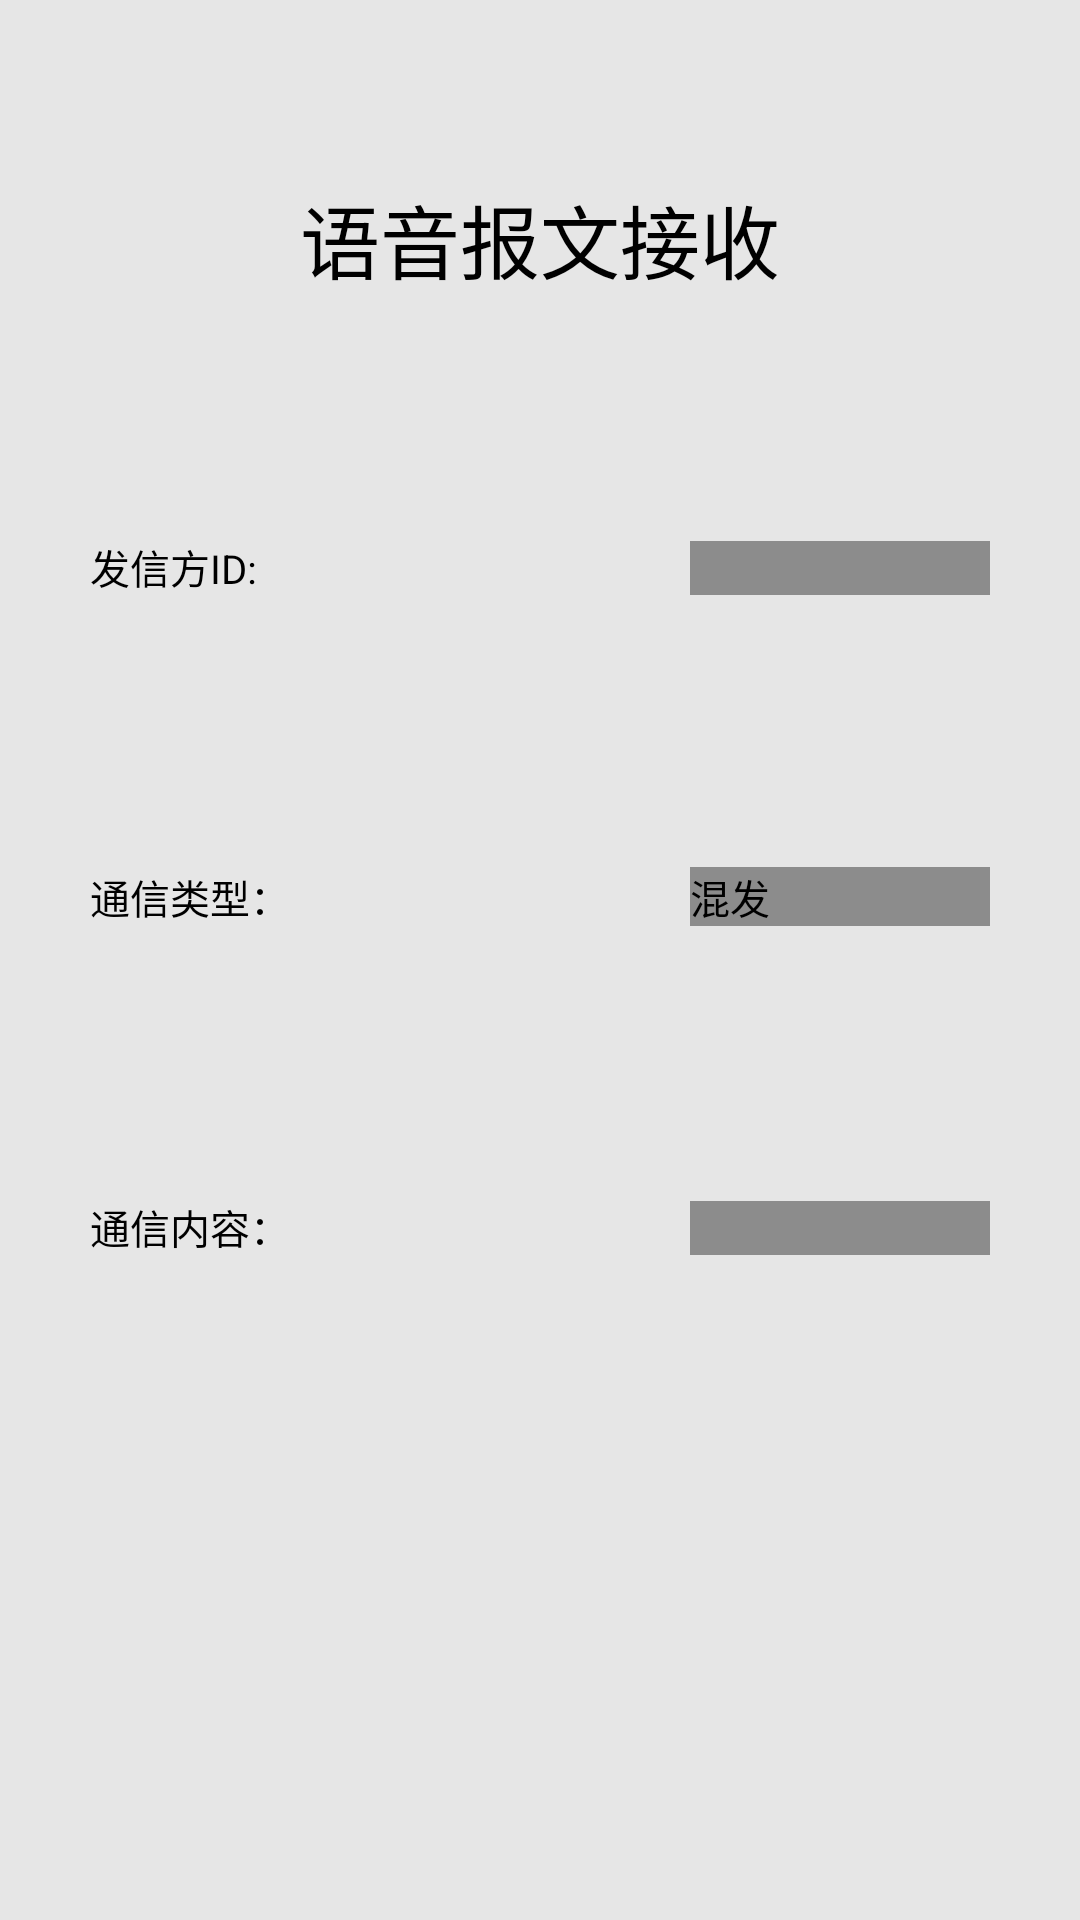

Reconstruct the res/layout file that produces this screen, plus the resources it refers to.
<!-- AndroidManifest.xml: application theme AppTheme -->
<!-- res/layout/activity_yybwjs.xml -->
<LinearLayout
    xmlns:android="http://schemas.android.com/apk/res/android"
    android:background="#e6e6e6"
    android:orientation="vertical"
    android:layout_width="match_parent"
    android:layout_height="match_parent"
    >

    <TextView
        android:layout_width="match_parent"
        android:layout_height="wrap_content"
        android:layout_marginTop="60dp"
        android:layout_marginLeft="30dp"
        android:layout_marginRight="30dp"
        android:textColor="#000000"
        android:gravity="center"
        android:textSize="80px"
        android:text="语音报文接收"
        />

    <LinearLayout
        android:orientation="horizontal"
        android:layout_width="match_parent"
        android:layout_height="60dp"
        android:layout_marginTop="80dp"
        android:layout_marginLeft="30dp"
        android:layout_marginRight="30dp"
        >
        <TextView
            android:layout_width="200dp"
            android:layout_height="wrap_content"
            android:textColor="#000000"
            android:textSize="40px"
            android:text="发信方ID:"
            />

        <TextView
            android:id="@+id/text_ReceiveIDnumber"
            android:layout_width="0dp"
            android:layout_height="wrap_content"
            android:layout_weight="1"
            android:textColor="#000000"
            android:inputType="number"
            android:background="#8c8c8c"
            android:textSize="40px"
            android:maxLength="6"
            android:textColorHint="#000000"
            />

    </LinearLayout>

    <LinearLayout
        android:orientation="horizontal"
        android:layout_width="match_parent"
        android:layout_height="60dp"
        android:layout_marginTop="50dp"
        android:layout_marginLeft="30dp"
        android:layout_marginRight="30dp"
        >
        <TextView
            android:layout_width="200dp"
            android:layout_height="wrap_content"
            android:layout_marginTop="0dp"
            android:textColor="#000000"
            android:textSize="40px"
            android:text="通信类型："
            />

        <TextView
            android:layout_width="0dp"
            android:layout_height="wrap_content"
            android:layout_weight="1"
            android:textColor="#000000"
            android:background="#8c8c8c"
            android:textSize="40px"
            android:textColorHint="#000000"
            android:text="混发"
            />
    </LinearLayout>

    <LinearLayout
        android:orientation="horizontal"
        android:layout_width="match_parent"
        android:layout_height="120dp"
        android:layout_marginTop="50dp"
        android:layout_marginLeft="30dp"
        android:layout_marginRight="30dp"
        >
        <TextView
            android:layout_width="200dp"
            android:layout_height="wrap_content"
            android:layout_marginTop="0dp"
            android:textColor="#000000"
            android:textSize="40px"
            android:text="通信内容："
            />

        <TextView
            android:id="@+id/text_ReceiveContent"
            android:layout_width="0dp"
            android:layout_height="wrap_content"
            android:layout_weight="1"
            android:textColor="#000000"
            android:background="#8c8c8c"
            android:textSize="40px"
            android:textColorHint="#000000"
            />
    </LinearLayout>




    <Button
        android:id="@+id/button_ReceiveFhsyj"
        android:layout_width="wrap_content"
        android:layout_height="wrap_content"
        android:layout_marginRight="30dp"
        android:layout_marginTop="330dp"
        android:layout_gravity="right"
        android:textSize="60dp"
        android:text="返回上一级"/>


</LinearLayout>
<!-- resources referenced by this layout -->
<resources>
  <style name="AppTheme" parent="AppBaseTheme">
          
      </style>
  <style name="AppBaseTheme" parent="Theme.AppCompat.Light.NoActionBar">
          
      </style>
</resources>
